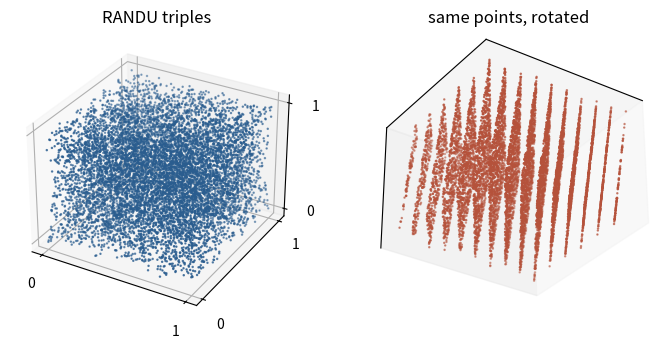

The script that saved this image:
import numpy as np
import matplotlib.pyplot as plt

a, m = 65539, 2**31                          # RANDU (IBM, 1960s)
n = 30_000
x = np.empty(n, dtype=np.int64)
x[0] = 1
for k in range(1, n):
    x[k] = (a * x[k - 1]) % m

# every triple satisfies x_{k+2} - 6 x_{k+1} + 9 x_k = 0 (mod 2^31)
check = (x[2:] - 6 * x[1:-1] + 9 * x[:-2]) % m
print("all triples on the planes:", np.all(check == 0))

u = x / m
s = 9 * u[:-2] - 6 * u[1:-1] + u[2:]         # an integer for every triple
print("distinct values of 9u_k - 6u_(k+1) + u_(k+2):", np.unique(np.round(s)).astype(int))

fig = plt.figure(figsize=(7.2, 3.4))
ax1 = fig.add_subplot(1, 2, 1, projection="3d")
ax1.scatter(u[:-2:3], u[1:-1:3], u[2::3], s=0.6, color="#2a5d8f")
ax1.set_title("RANDU triples")
ax2 = fig.add_subplot(1, 2, 2, projection="3d")
ax2.scatter(u[:-2:3], u[1:-1:3], u[2::3], s=0.6, color="#b5523b")
ax2.view_init(elev=-31, azim=56)              # look along the planes
ax2.set_title("same points, rotated")
ax1.set_xticks([0, 1]); ax1.set_yticks([0, 1]); ax1.set_zticks([0, 1])
ax2.set_xticks([]); ax2.set_yticks([]); ax2.set_zticks([])
plt.tight_layout()
plt.show()
